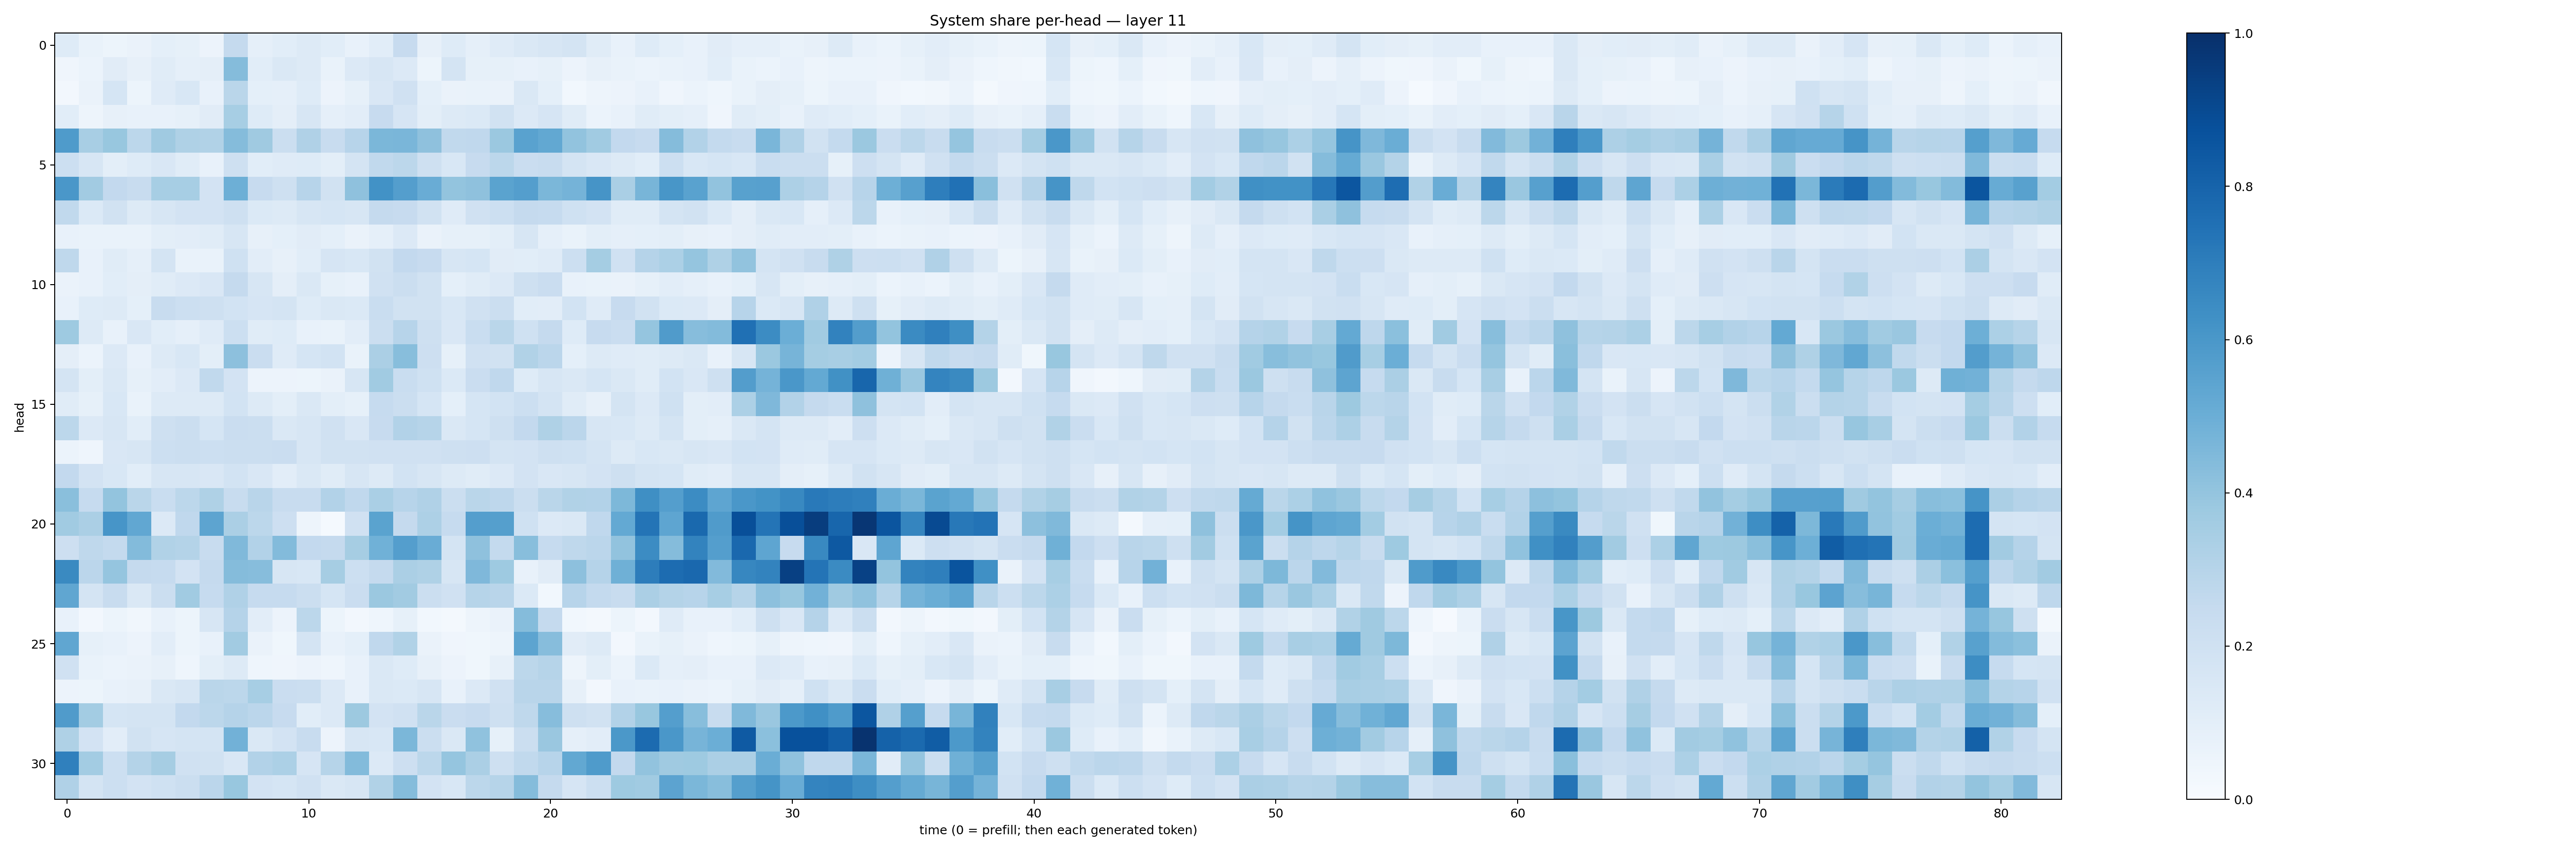

The table this chart was drawn from, first rows:
0.12292394, 0.06889016, 0.05270937, 0.06310757, 0.092713736, 0.08324791, 0.055874493, 0.2538944, 0.0880485, 0.10566892, 0.12624508, 0.106004365, 0.07514991, 0.109199435, 0.2446779, 0.0790808, 0.12224803, 0.08662637, 0.11831503, 0.14244123, 0.1588442, 0.17462736, 0.116367504, 0.07252879
0.03926, 0.06128, 0.1131, 0.08079, 0.1164, 0.08703, 0.09658, 0.4346, 0.1079, 0.144, 0.1319, 0.06655, 0.1358, 0.1585, 0.1354, 0.05308, 0.1756, 0.0831, 0.08567, 0.07573, 0.08333, 0.05469, 0.07984, 0.06952
0.0271, 0.0645, 0.1705, 0.05362, 0.1185, 0.1549, 0.07104, 0.2879, 0.09319, 0.08609, 0.1217, 0.05632, 0.0859, 0.1502, 0.1962, 0.09149, 0.06532, 0.0693, 0.06268, 0.1439, 0.09313, 0.02984, 0.0472, 0.05619
0.1059, 0.04958, 0.08193, 0.07137, 0.07154, 0.08503, 0.1111, 0.3452, 0.1225, 0.09425, 0.1572, 0.08981, 0.104, 0.2424, 0.1651, 0.09915, 0.1296, 0.1369, 0.1951, 0.1351, 0.1678, 0.115, 0.06035, 0.07481
0.5837, 0.3433, 0.3893, 0.2803, 0.3706, 0.3213, 0.315, 0.435, 0.3702, 0.2255, 0.3196, 0.2394, 0.2947, 0.4579, 0.4638, 0.4131, 0.2633, 0.2665, 0.3819, 0.5512, 0.5257, 0.4042, 0.364, 0.258
0.2158, 0.1587, 0.1003, 0.124, 0.1501, 0.1147, 0.07553, 0.2074, 0.1059, 0.1173, 0.1214, 0.09924, 0.1723, 0.2625, 0.2796, 0.2092, 0.1545, 0.2454, 0.2785, 0.2292, 0.2413, 0.1754, 0.1505, 0.1308
0.5988, 0.3606, 0.2591, 0.2377, 0.3445, 0.3457, 0.1814, 0.4949, 0.2452, 0.2087, 0.294, 0.1895, 0.4123, 0.6221, 0.57, 0.5046, 0.4008, 0.4129, 0.5493, 0.5683, 0.4585, 0.4738, 0.6124, 0.338
0.2625, 0.1389, 0.193, 0.128, 0.1568, 0.1836, 0.1805, 0.2107, 0.1393, 0.1283, 0.1564, 0.1709, 0.1578, 0.2519, 0.2437, 0.1877, 0.1197, 0.1986, 0.2167, 0.2521, 0.2474, 0.2015, 0.1799, 0.1135
0.07106, 0.06642, 0.06689, 0.06721, 0.09836, 0.1053, 0.1162, 0.1609, 0.07854, 0.09333, 0.1112, 0.09159, 0.06545, 0.08644, 0.1351, 0.06534, 0.08417, 0.08423, 0.09919, 0.1633, 0.08653, 0.07027, 0.101, 0.0893
0.2713, 0.07185, 0.1169, 0.08826, 0.1754, 0.07007, 0.06994, 0.2004, 0.1043, 0.08036, 0.1079, 0.1674, 0.1555, 0.1943, 0.2596, 0.2449, 0.1571, 0.1691, 0.1118, 0.1073, 0.1178, 0.2152, 0.352, 0.1985
0.06354, 0.0725, 0.1057, 0.09608, 0.1164, 0.1358, 0.1519, 0.2518, 0.1565, 0.09761, 0.1438, 0.08414, 0.07597, 0.1986, 0.22, 0.1949, 0.08996, 0.1138, 0.1347, 0.2052, 0.2288, 0.07327, 0.06918, 0.06544
0.07082, 0.124, 0.1313, 0.0927, 0.2374, 0.2158, 0.2067, 0.1837, 0.167, 0.1767, 0.1244, 0.1442, 0.1372, 0.2308, 0.1891, 0.191, 0.1532, 0.1991, 0.2248, 0.1067, 0.1043, 0.1844, 0.1189, 0.2433
0.3717, 0.1303, 0.07239, 0.1508, 0.1084, 0.08669, 0.1199, 0.2163, 0.1139, 0.1243, 0.0775, 0.06837, 0.1052, 0.2209, 0.2962, 0.2063, 0.1514, 0.2325, 0.2868, 0.2026, 0.2532, 0.1237, 0.2458, 0.2292
0.09679, 0.05965, 0.1331, 0.07545, 0.1321, 0.155, 0.09956, 0.4157, 0.2304, 0.119, 0.1718, 0.1869, 0.0685, 0.3338, 0.4265, 0.2139, 0.0858, 0.1984, 0.1949, 0.3158, 0.2847, 0.09243, 0.1315, 0.1203
0.1727, 0.1004, 0.146, 0.0823, 0.1031, 0.1367, 0.2629, 0.1824, 0.05711, 0.05656, 0.0527, 0.06418, 0.16, 0.3651, 0.2311, 0.2002, 0.1378, 0.2274, 0.2693, 0.1218, 0.1573, 0.1452, 0.1712, 0.1453
0.1166, 0.08268, 0.1546, 0.06766, 0.1254, 0.1322, 0.1299, 0.1875, 0.1326, 0.1001, 0.1409, 0.1006, 0.08575, 0.2493, 0.2221, 0.1707, 0.09321, 0.1711, 0.1854, 0.2168, 0.1765, 0.1143, 0.07921, 0.1791
0.2796, 0.1359, 0.1599, 0.1083, 0.2095, 0.2228, 0.1704, 0.2279, 0.2198, 0.1424, 0.1594, 0.1985, 0.1506, 0.2449, 0.3115, 0.3005, 0.141, 0.1713, 0.2106, 0.2614, 0.3234, 0.2828, 0.1603, 0.1561
0.05903, 0.04333, 0.1522, 0.1599, 0.2164, 0.2224, 0.2175, 0.2205, 0.2222, 0.2267, 0.1604, 0.1914, 0.1876, 0.1981, 0.1983, 0.1986, 0.2094, 0.2147, 0.1731, 0.1813, 0.2062, 0.1999, 0.1736, 0.1252
0.2613, 0.1803, 0.1544, 0.1076, 0.1582, 0.1639, 0.1499, 0.1838, 0.149, 0.1036, 0.1424, 0.114, 0.1608, 0.1302, 0.1867, 0.159, 0.1279, 0.1161, 0.1359, 0.18, 0.1492, 0.1563, 0.1822, 0.2032
0.4226, 0.2467, 0.4007, 0.2872, 0.2331, 0.2785, 0.3239, 0.2387, 0.2891, 0.2411, 0.242, 0.3122, 0.2679, 0.3379, 0.2968, 0.3172, 0.224, 0.2886, 0.2746, 0.2251, 0.2883, 0.3131, 0.3112, 0.4544
0.3666, 0.3348, 0.606, 0.5291, 0.1362, 0.2692, 0.5417, 0.3323, 0.278, 0.2119, 0.04918, 0.01329, 0.1971, 0.5504, 0.2537, 0.326, 0.249, 0.5689, 0.564, 0.2022, 0.1336, 0.1465, 0.2657, 0.5201
0.2144, 0.271, 0.2576, 0.4389, 0.3158, 0.3078, 0.2357, 0.4478, 0.3122, 0.438, 0.2578, 0.2528, 0.3485, 0.4859, 0.5687, 0.5054, 0.1735, 0.4119, 0.2565, 0.4275, 0.2474, 0.2696, 0.2831, 0.4051
0.6531, 0.2843, 0.3964, 0.2538, 0.2492, 0.1823, 0.251, 0.4373, 0.432, 0.1618, 0.1537, 0.3513, 0.2184, 0.2516, 0.3359, 0.3206, 0.1638, 0.4512, 0.3726, 0.0704, 0.111, 0.4158, 0.3031, 0.4901
0.5332, 0.1748, 0.2401, 0.141, 0.2211, 0.367, 0.2495, 0.3166, 0.2475, 0.249, 0.2262, 0.1713, 0.2275, 0.3825, 0.3609, 0.2192, 0.1987, 0.2973, 0.292, 0.1369, 0.02846, 0.2942, 0.256, 0.2414
0.0758, 0.0255, 0.0546, 0.03383, 0.07596, 0.0542, 0.1585, 0.3021, 0.1054, 0.05835, 0.281, 0.05266, 0.02417, 0.04303, 0.08453, 0.02938, 0.01679, 0.04775, 0.06478, 0.437, 0.2523, 0.03026, 0.01888, 0.05095
0.5346, 0.08204, 0.07551, 0.05569, 0.104, 0.05117, 0.07381, 0.3613, 0.06487, 0.03584, 0.1784, 0.07222, 0.08988, 0.2677, 0.316, 0.06598, 0.04267, 0.03738, 0.05003, 0.5404, 0.4328, 0.1102, 0.1316, 0.02469
0.1954, 0.06805, 0.06151, 0.06451, 0.07912, 0.0442, 0.09989, 0.1278, 0.04641, 0.04062, 0.05741, 0.04573, 0.07072, 0.1475, 0.1238, 0.07998, 0.05618, 0.0387, 0.07977, 0.2803, 0.2976, 0.05011, 0.1012, 0.05969
0.05704, 0.05372, 0.07104, 0.08072, 0.1419, 0.1589, 0.2891, 0.2777, 0.3439, 0.2293, 0.2265, 0.1365, 0.07624, 0.1461, 0.1369, 0.1624, 0.07243, 0.1359, 0.1976, 0.2898, 0.29, 0.07866, 0.02495, 0.0773
0.5805, 0.3556, 0.1696, 0.1751, 0.1757, 0.2592, 0.2799, 0.3041, 0.2842, 0.2459, 0.1071, 0.1338, 0.3763, 0.1808, 0.1974, 0.286, 0.2287, 0.243, 0.2048, 0.2709, 0.432, 0.2089, 0.1938, 0.3097
0.3211, 0.1803, 0.1032, 0.1928, 0.1668, 0.1788, 0.1785, 0.4808, 0.1442, 0.183, 0.2406, 0.05651, 0.1593, 0.1556, 0.459, 0.2233, 0.1435, 0.4098, 0.08457, 0.2239, 0.3856, 0.08688, 0.102, 0.5942
0.6911, 0.3588, 0.2179, 0.3054, 0.3496, 0.1973, 0.1915, 0.1515, 0.3116, 0.3282, 0.1653, 0.2972, 0.4404, 0.136, 0.2133, 0.2783, 0.3966, 0.3338, 0.2107, 0.2618, 0.2954, 0.5246, 0.5859, 0.2586
0.3173, 0.1723, 0.2185, 0.1813, 0.2002, 0.2201, 0.2845, 0.3872, 0.1805, 0.1686, 0.1958, 0.146, 0.1634, 0.3153, 0.4369, 0.183, 0.1526, 0.2789, 0.2972, 0.4355, 0.2517, 0.1676, 0.2151, 0.3742
